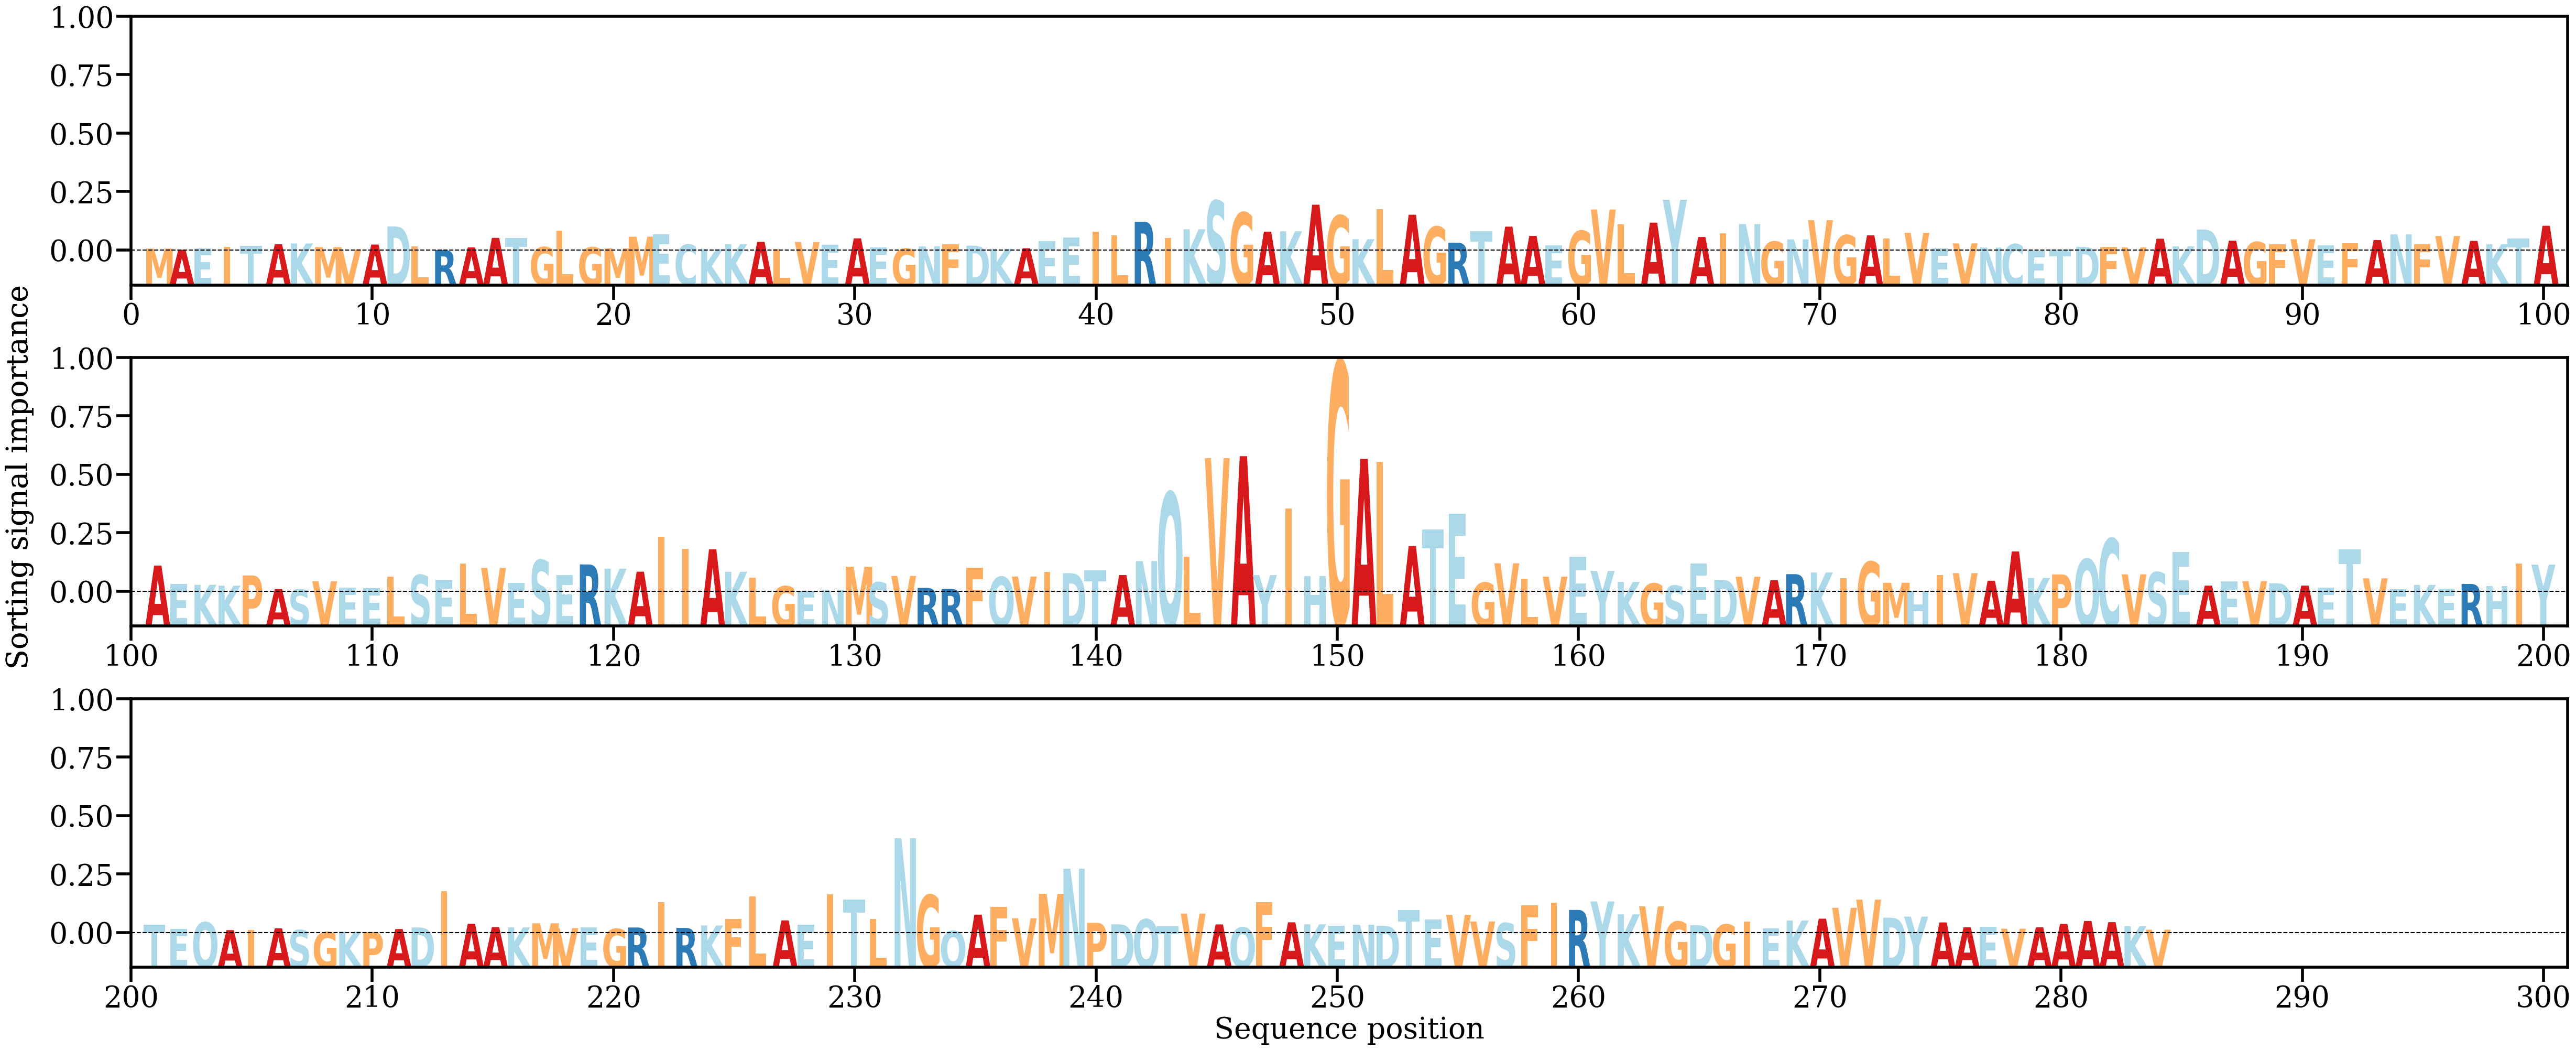

The table this chart was drawn from, first rows:
AA, Alpha
M, [0.00036613]
A, [0.00016682]
E, [0.00043737]
I, [0.00071944]
T, [0.00087921]
A, [0.00120067]
K, [0.00135217]
M, [0.00067304]
V, [0.00025075]
A, [0.00115348]
D, [0.00461703]
L, [0.00077575]
R, [0.00012089]
A, [0.0006083]
A, [0.00243153]
T, [0.00241539]
G, [0.00066519]
L, [0.00378875]
G, [0.00062784]
M, [0.00041705]
M, [0.00265799]
E, [0.00308842]
C, [0.00114599]
K, [0.00025976]
K, [0.00123306]
A, [0.00166833]
L, [0.00028648]
V, [0.00163983]
E, [0.00111921]
A, [0.00233384]
E, [0.00056618]
G, [0.00036566]
N, [0.00079087]
F, [0.00121459]
D, [0.000935]
K, [0.00032063]
A, [0.00044599]
E, [0.0018221]
E, [0.00252579]
I, [0.00362821]
L, [0.00293242]
R, [0.0055177]
I, [0.00238998]
K, [0.00406438]
S, [0.0095361]
G, [0.00727327]
A, [0.00361924]
K, [0.0036827]
A, [0.00878009]
G, [0.00671271]
K, [0.00217135]
L, [0.00795361]
A, [0.00686048]
G, [0.00456006]
R, [0.00150981]
T, [0.00367766]
A, [0.00457827]
A, [0.00280226]
E, [0.00099829]
G, [0.00377295]
... 224 more rows
